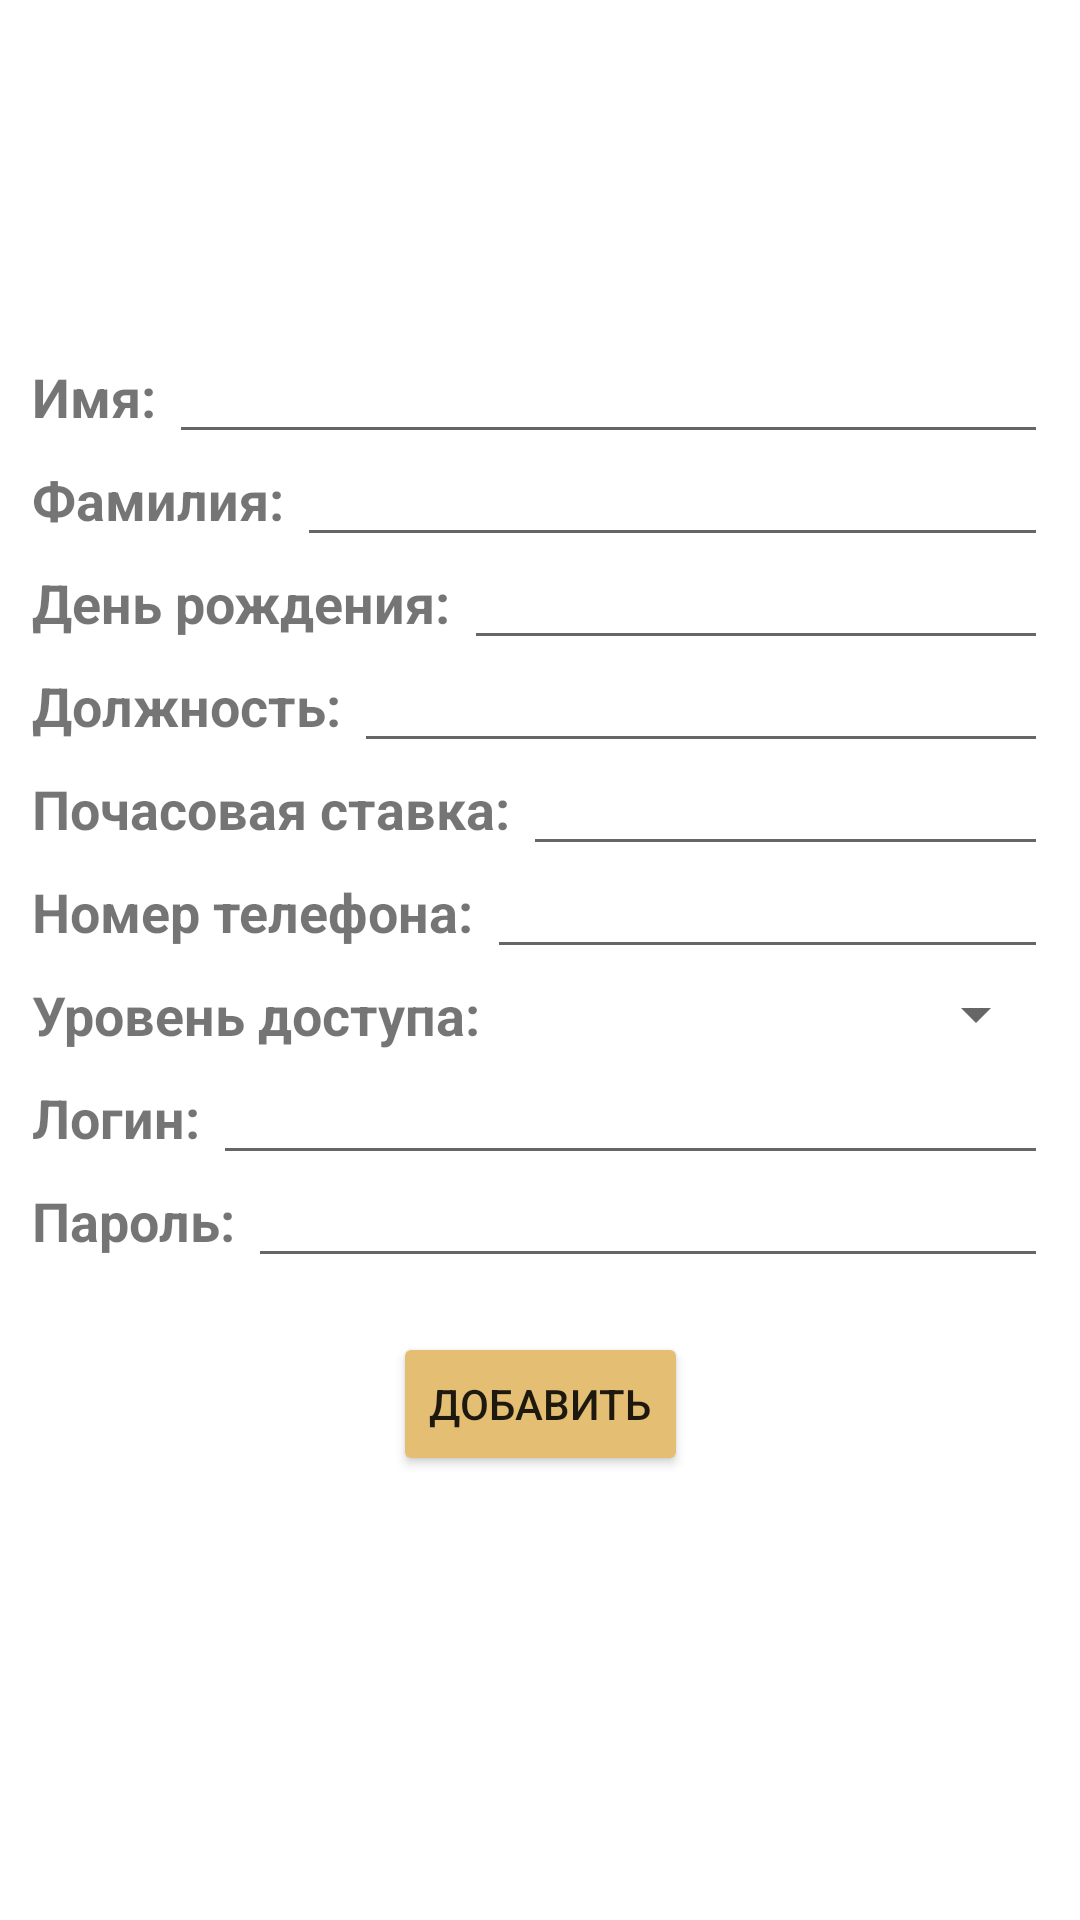

Write the Android layout XML for this screen, with the resource values it uses.
<!-- AndroidManifest.xml: application theme Theme.WelderAkS -->
<!-- res/layout/fragment_addition_profile.xml -->
<?xml version="1.0" encoding="utf-8"?>
<androidx.constraintlayout.widget.ConstraintLayout
    xmlns:android="http://schemas.android.com/apk/res/android"
    xmlns:app="http://schemas.android.com/apk/res-auto"
    android:layout_width="match_parent"
    android:layout_height="match_parent">

    <ImageView
        android:id="@+id/imageView3"
        android:layout_width="100dp"
        android:layout_height="100dp"
        android:layout_marginTop="10dp"
        app:layout_constraintEnd_toEndOf="parent"
        app:layout_constraintStart_toStartOf="parent"
        app:layout_constraintTop_toTopOf="parent"
        app:srcCompat="@drawable/employer" />

    <TextView
        android:id="@+id/profile_name_text"
        android:layout_width="wrap_content"
        android:layout_height="wrap_content"
        android:layout_marginTop="10dp"
        android:text="Имя: "
        android:textSize="18sp"
        android:textStyle="bold"
        app:layout_constraintStart_toEndOf="@id/guideline7"
        app:layout_constraintTop_toBottomOf="@id/imageView3" />

    <EditText
        android:id="@+id/profile_name_edit"
        android:layout_width="0dp"
        android:layout_height="wrap_content"
        android:ellipsize="end"
        android:lines="1"
        android:text=""
        android:textSize="18sp"
        android:textStyle="bold"
        app:layout_constraintBaseline_toBaselineOf="@id/profile_name_text"
        app:layout_constraintStart_toEndOf="@id/profile_name_text"
        app:layout_constraintEnd_toStartOf="@id/guideline8"
        />

    <TextView
        android:id="@+id/profile_surname_text"
        android:layout_width="wrap_content"
        android:layout_height="wrap_content"
        android:layout_marginTop="10dp"
        android:text="Фамилия: "
        android:textSize="18sp"
        android:textStyle="bold"
        app:layout_constraintStart_toEndOf="@id/guideline7"
        app:layout_constraintTop_toBottomOf="@id/profile_name_text" />

    <EditText
        android:id="@+id/profile_surname_edit"
        android:layout_width="0dp"
        android:layout_height="wrap_content"
        android:ellipsize="end"
        android:lines="1"
        android:text=""
        android:textSize="18sp"
        android:textStyle="bold"
        app:layout_constraintBaseline_toBaselineOf="@id/profile_surname_text"
        app:layout_constraintStart_toEndOf="@id/profile_surname_text"
        app:layout_constraintEnd_toStartOf="@id/guideline8"
        />

    <TextView
        android:id="@+id/profile_birthdate_text"
        android:layout_width="wrap_content"
        android:layout_height="wrap_content"
        android:layout_marginTop="10dp"
        android:text="День рождения: "
        android:textSize="18sp"
        android:textStyle="bold"
        app:layout_constraintStart_toEndOf="@id/guideline7"
        app:layout_constraintTop_toBottomOf="@id/profile_surname_text" />

    <EditText
        android:id="@+id/profile_birthdate_edit"
        android:layout_width="0dp"
        android:layout_height="wrap_content"
        android:ellipsize="end"
        android:lines="1"
        android:text=""
        android:textSize="18sp"
        android:textStyle="bold"
        app:layout_constraintBaseline_toBaselineOf="@id/profile_birthdate_text"
        app:layout_constraintStart_toEndOf="@id/profile_birthdate_text"
        app:layout_constraintEnd_toStartOf="@id/guideline8"
        />

    <TextView
        android:id="@+id/profile_job_title_text"
        android:layout_width="wrap_content"
        android:layout_height="wrap_content"
        android:layout_marginTop="10dp"
        android:text="Должность: "
        android:textSize="18sp"
        android:textStyle="bold"
        app:layout_constraintStart_toEndOf="@id/guideline7"
        app:layout_constraintTop_toBottomOf="@id/profile_birthdate_text" />

    <EditText
        android:id="@+id/profile_job_title_edit"
        android:layout_width="0dp"
        android:layout_height="wrap_content"
        android:ellipsize="end"
        android:lines="1"
        android:text=""
        android:textSize="18sp"
        android:textStyle="bold"
        app:layout_constraintBaseline_toBaselineOf="@id/profile_job_title_text"
        app:layout_constraintStart_toEndOf="@id/profile_job_title_text"
        app:layout_constraintEnd_toStartOf="@id/guideline8"
        />

    <TextView
        android:id="@+id/rateText"
        android:layout_width="wrap_content"
        android:layout_height="wrap_content"
        android:layout_marginTop="10dp"
        android:text="Почасовая ставка: "
        android:textSize="18sp"
        android:textStyle="bold"
        app:layout_constraintStart_toEndOf="@id/guideline7"
        app:layout_constraintTop_toBottomOf="@id/profile_job_title_text" />

    <EditText
        android:id="@+id/rate_edit"
        android:layout_width="0dp"
        android:layout_height="wrap_content"
        android:ellipsize="end"
        android:lines="1"
        android:text=""
        android:textSize="18sp"
        android:textStyle="bold"
        android:inputType="number"
        app:layout_constraintBaseline_toBaselineOf="@id/rateText"
        app:layout_constraintStart_toEndOf="@id/rateText"
        app:layout_constraintEnd_toStartOf="@id/guideline8"
        />

    <TextView
        android:id="@+id/profile_phone_number_text"
        android:layout_width="wrap_content"
        android:layout_height="wrap_content"
        android:layout_marginTop="10dp"
        android:text="Номер телефона: "
        android:textSize="18sp"
        android:textStyle="bold"
        app:layout_constraintStart_toEndOf="@id/guideline7"
        app:layout_constraintTop_toBottomOf="@id/rateText" />

    <EditText
        android:id="@+id/profile_phone_number_edit"
        android:layout_width="0dp"
        android:layout_height="wrap_content"
        android:ellipsize="end"
        android:lines="1"
        android:text=""
        android:textSize="18sp"
        android:textStyle="bold"
        app:layout_constraintBaseline_toBaselineOf="@id/profile_phone_number_text"
        app:layout_constraintStart_toEndOf="@id/profile_phone_number_text"
        app:layout_constraintEnd_toStartOf="@id/guideline8"
        />

    <TextView
        android:id="@+id/profile_account_type_text"
        android:layout_width="wrap_content"
        android:layout_height="wrap_content"
        android:layout_marginTop="10dp"
        android:text="Уровень доступа: "
        android:textSize="18sp"
        android:textStyle="bold"
        app:layout_constraintStart_toEndOf="@id/guideline7"
        app:layout_constraintTop_toBottomOf="@id/profile_phone_number_text" />

    <Spinner
        android:id="@+id/spinner_account_type"
        android:layout_width="0dp"
        android:layout_height="wrap_content"
        app:layout_constraintEnd_toStartOf="@id/guideline8"
        app:layout_constraintStart_toEndOf="@id/profile_account_type_text"
        app:layout_constraintTop_toTopOf="@id/profile_account_type_text" />

    <TextView
        android:id="@+id/profile_login_text"
        android:layout_width="wrap_content"
        android:layout_height="wrap_content"
        android:layout_marginTop="10dp"
        android:text="Логин: "
        android:textSize="18sp"
        android:textStyle="bold"
        app:layout_constraintStart_toEndOf="@id/guideline7"
        app:layout_constraintTop_toBottomOf="@id/profile_account_type_text" />

    <EditText
        android:id="@+id/profile_login_edit"
        android:layout_width="0dp"
        android:layout_height="wrap_content"
        android:ellipsize="end"
        android:lines="1"
        android:text=""
        android:textSize="18sp"
        android:textStyle="bold"
        app:layout_constraintBaseline_toBaselineOf="@id/profile_login_text"
        app:layout_constraintStart_toEndOf="@id/profile_login_text"
        app:layout_constraintEnd_toStartOf="@id/guideline8"
        />

    <TextView
        android:id="@+id/profile_password_text"
        android:layout_width="wrap_content"
        android:layout_height="wrap_content"
        android:layout_marginTop="10dp"
        android:text="Пароль: "
        android:textSize="18sp"
        android:textStyle="bold"
        app:layout_constraintStart_toEndOf="@id/guideline7"
        app:layout_constraintTop_toBottomOf="@id/profile_login_text" />

    <EditText
        android:id="@+id/profile_password_edit"
        android:layout_width="0dp"
        android:layout_height="wrap_content"
        android:ellipsize="end"
        android:lines="1"
        android:text=""
        android:textSize="18sp"
        android:textStyle="bold"
        app:layout_constraintBaseline_toBaselineOf="@id/profile_password_text"
        app:layout_constraintStart_toEndOf="@id/profile_password_text"
        app:layout_constraintEnd_toStartOf="@id/guideline8"
        />


    <Button
        android:id="@+id/add_profile"
        android:layout_width="wrap_content"
        android:layout_height="wrap_content"
        android:backgroundTint="@color/basic"
        android:text="Добавить"
        app:layout_constraintStart_toEndOf="@id/guideline7"
        app:layout_constraintEnd_toStartOf="@id/guideline8"
        app:layout_constraintTop_toBottomOf="@id/profile_password_text"
        android:layout_marginTop="25dp"
        />

    <androidx.constraintlayout.widget.Guideline
        android:id="@+id/guideline7"
        android:layout_width="wrap_content"
        android:layout_height="wrap_content"
        android:orientation="vertical"
        app:layout_constraintGuide_percent="0.03" />

    <androidx.constraintlayout.widget.Guideline
        android:id="@+id/guideline8"
        android:layout_width="wrap_content"
        android:layout_height="wrap_content"
        android:orientation="vertical"
        app:layout_constraintGuide_percent="0.97" />

</androidx.constraintlayout.widget.ConstraintLayout>
<!-- resources referenced by this layout -->
<resources>
  <color name="basic">#FFE4BE72</color>
  <style name="Theme.WelderAkS" parent="Theme.MaterialComponents.DayNight.NoActionBar">
          
          <item name="colorPrimary">@color/purple_500</item>
          <item name="colorPrimaryVariant">@color/basic</item>
          <item name="colorOnPrimary">@color/white</item>
          
          <item name="colorSecondary">@color/teal_200</item>
          <item name="colorSecondaryVariant">@color/teal_700</item>
          <item name="colorOnSecondary">@color/black</item>
          
          <item name="android:statusBarColor">?attr/colorPrimaryVariant</item>
          
      </style>
  <color name="purple_500">#FF6200EE</color>
  <color name="white">#FFFFFFFF</color>
  <color name="teal_200">#FF03DAC5</color>
  <color name="teal_700">#FF018786</color>
  <color name="black">#FF000000</color>
</resources>
